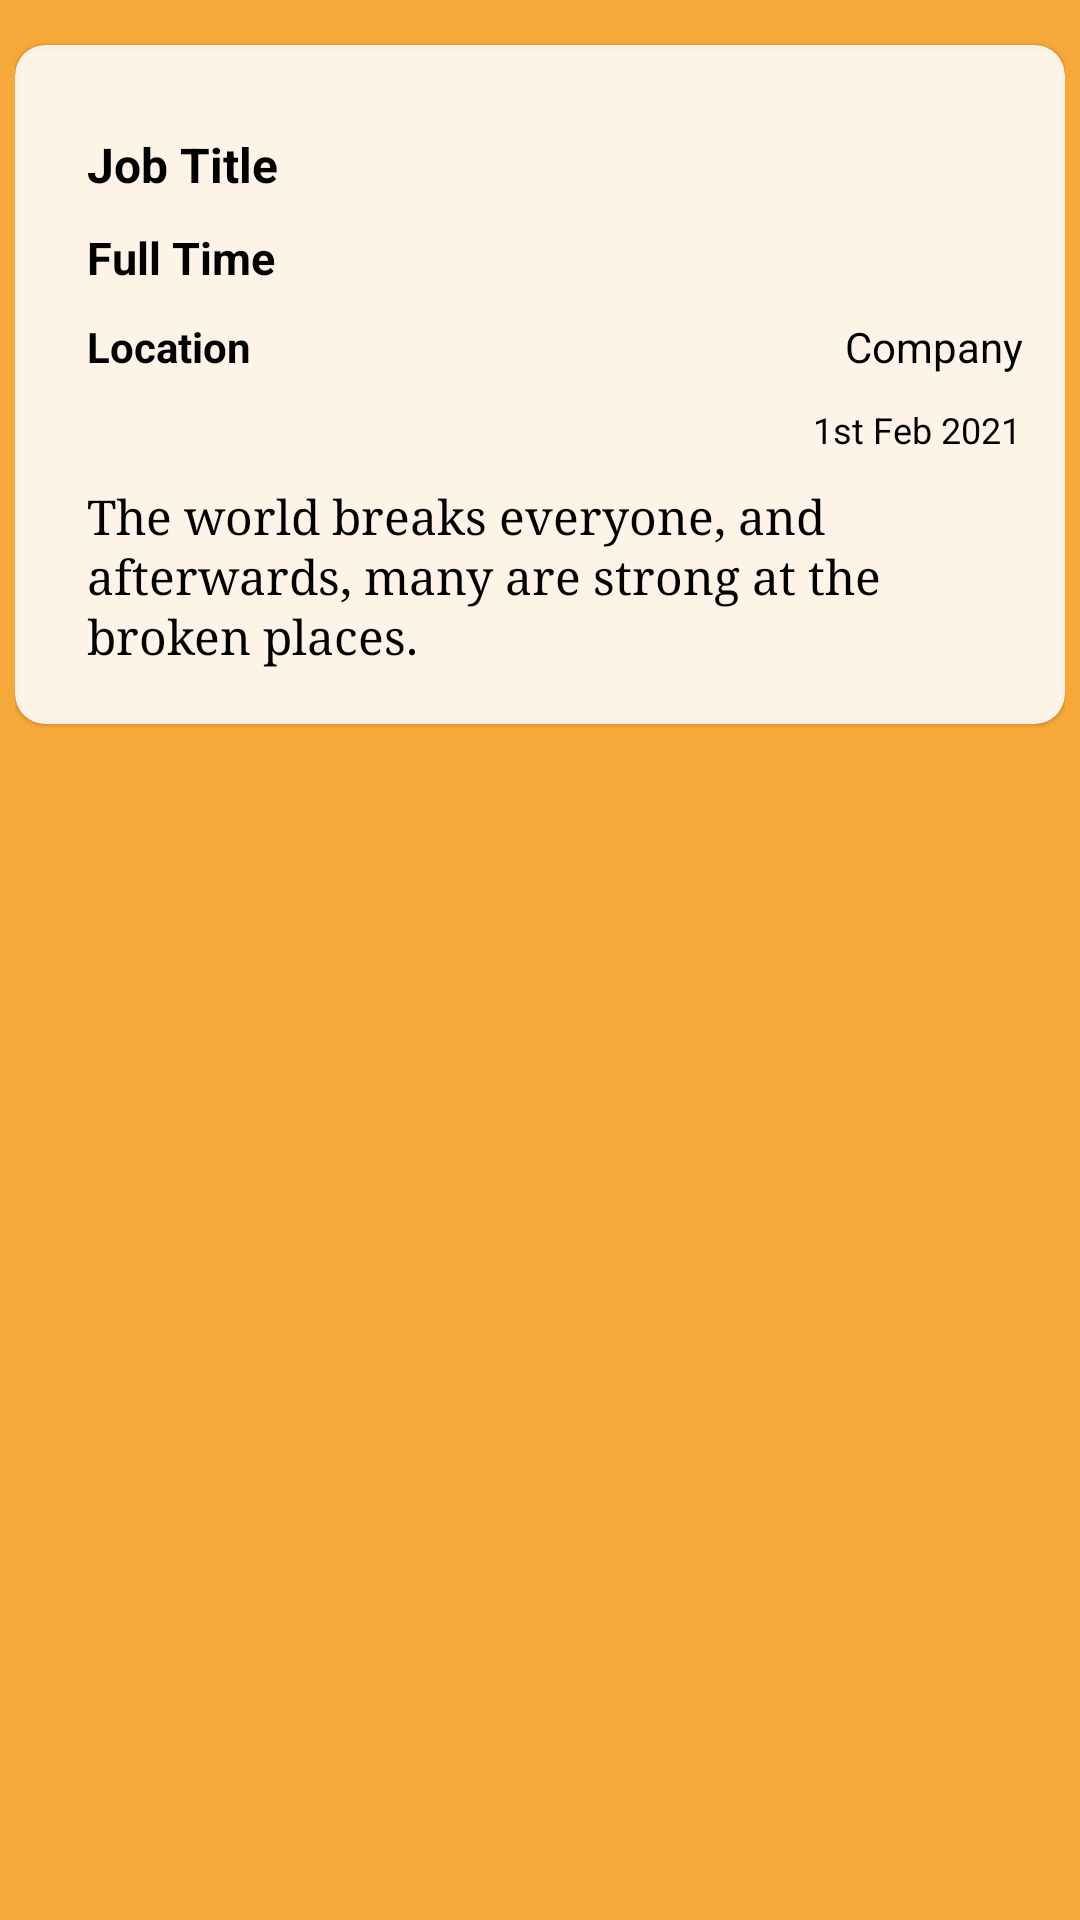

Layout XML and referenced resources for this Android screen:
<!-- AndroidManifest.xml: application theme Theme.GitJobs -->
<!-- res/layout/activity_job.xml -->
<LinearLayout
    xmlns:android="http://schemas.android.com/apk/res/android"
    xmlns:app="http://schemas.android.com/apk/res-auto"
    xmlns:tools="http://schemas.android.com/tools"
    android:layout_width="match_parent"
    android:layout_height="match_parent"
    android:background="#F6A938"
    android:padding="5dp"
    android:orientation="horizontal">

    <ScrollView
        android:layout_width="match_parent"
        android:layout_height="match_parent">

    <com.google.android.material.card.MaterialCardView
        android:layout_marginTop="10dp"
        android:layout_width="match_parent"
        android:layout_height="wrap_content"
        app:cardElevation="1dp"
        app:cardBackgroundColor="#DFFFFFFF"
        android:padding="20dp"
        app:cardCornerRadius="10dp">

        <RelativeLayout
            android:layout_width="match_parent"
            android:layout_height="match_parent"
            android:layout_margin="4dp">

            <LinearLayout
                android:id="@+id/top"
                android:layout_width="match_parent"
                android:layout_height="wrap_content"
                android:orientation="horizontal">

                <TextView
                    android:id="@+id/jobTitle"
                    android:layout_width="0dp"
                    android:layout_height="wrap_content"
                    android:layout_gravity="start"
                    android:layout_weight="1"
                    android:layout_marginLeft="20dp"
                    android:paddingTop="25dp"
                    android:layout_marginRight="20dp"
                    android:layout_marginBottom="5dp"
                    android:text="Job Title"
                    android:textColor="#000"
                    android:textStyle="bold"
                    android:textSize="16sp"/>

                <LinearLayout
                    android:layout_width="wrap_content"
                    android:layout_height="match_parent"
                    android:orientation="vertical"
                    >

                    <ImageView
                        android:id="@+id/companyLogo"
                        android:layout_width="100dp"
                        android:layout_marginTop="20dp"
                        android:layout_marginRight="2dp"
                        android:layout_height="wrap_content"
                        android:src="@drawable/logo"
                        tools:ignore="RtlSymmetry"
                        android:layout_marginEnd="2dp" />

                </LinearLayout>

            </LinearLayout>
            <LinearLayout
                android:layout_width="wrap_content"
                android:layout_height="wrap_content"
                android:layout_below="@+id/top"
                android:orientation="vertical">

                <TextView
                    android:id="@+id/jobType"
                    android:layout_width="wrap_content"
                    android:layout_height="wrap_content"
                    android:paddingLeft="20dp"
                    android:paddingTop="5dp"
                    android:paddingRight="20dp"
                    android:paddingBottom="5dp"
                    android:text="Full Time"
                    android:textColor="#000"
                    android:textSize="15sp"
                    android:textStyle="bold"/>

                <LinearLayout
                    android:layout_width="match_parent"
                    android:layout_height="wrap_content"
                    android:orientation="horizontal">
                    <TextView
                        android:id="@+id/jobLocation"
                        android:layout_width="wrap_content"
                        android:layout_height="wrap_content"
                        android:paddingLeft="20dp"
                        android:paddingTop="5dp"
                        android:paddingRight="20dp"
                        android:paddingBottom="5dp"
                        android:text="Location"
                        android:textColor="#000"
                        android:textSize="14sp"
                        android:textStyle="bold"/>
                    <TextView
                        android:id="@+id/jobCompany"
                        android:layout_width="0dp"
                        android:layout_height="wrap_content"
                        android:paddingLeft="10dp"
                        android:paddingTop="5dp"
                        android:paddingRight="10dp"
                        android:paddingBottom="5dp"
                        android:text="Company"
                        android:textColor="#000"
                        android:textSize="14sp"
                        android:layout_gravity="end"
                        android:textAlignment="viewEnd"
                        android:layout_weight="1"
                        android:paddingStart="10dp"
                        android:paddingEnd="10dp" />

                </LinearLayout>
                <TextView
                    android:id="@+id/jobDate"
                    android:layout_width="match_parent"
                    android:layout_height="0dp"
                    android:layout_gravity="end"
                    android:paddingEnd="10dp"
                    android:layout_marginEnd="1dp"
                    android:layout_marginRight="1dp"
                    android:layout_weight="1"
                    android:paddingLeft="10dp"
                    android:paddingTop="5dp"
                    android:paddingRight="10dp"
                    android:paddingBottom="5dp"
                    android:text="1st Feb 2021"
                    android:textAlignment="viewEnd"
                    android:textColor="#000"
                    android:textSize="12sp"
                    android:paddingStart="10dp" />

                <TextView
                    android:id="@+id/jobDescription"
                    android:layout_width="wrap_content"
                    android:layout_height="wrap_content"
                    android:layout_marginBottom="10dp"
                    android:fontFamily="serif"
                    android:paddingStart="20dp"
                    android:paddingLeft="20dp"
                    android:lineHeight="20dp"
                    android:paddingTop="5dp"
                    android:paddingEnd="10dp"
                    android:paddingRight="10dp"
                    android:paddingBottom="5dp"
                    android:text="The world breaks everyone, and afterwards, many are strong at the broken places."
                    android:textColor="#000"
                    android:textSize="16sp" />

            </LinearLayout>
        </RelativeLayout>
    </com.google.android.material.card.MaterialCardView>
    </ScrollView>
</LinearLayout>
<!-- resources referenced by this layout -->
<resources>
  <style name="Theme.GitJobs" parent="Theme.MaterialComponents.DayNight.DarkActionBar.Bridge">
          
          <item name="colorPrimary">#B7781B</item>
          <item name="colorPrimaryVariant">#C07911</item>
          <item name="colorOnPrimary">@color/white</item>
          
          <item name="colorSecondary">@color/teal_200</item>
          <item name="colorSecondaryVariant">@color/teal_700</item>
          <item name="colorOnSecondary">@color/black</item>
          
          <item name="android:statusBarColor" tools:targetApi="l">#FFC107</item>
          
      </style>
  <!-- not gathered from this repository: default colours our renderer supplied (Android Studio template values) -->
  <color name="teal_200">#FF03DAC5</color>
  <color name="teal_700">#FF018786</color>
  <color name="black">#FF000000</color>
  <color name="white">#FFFFFFFF</color>
</resources>
